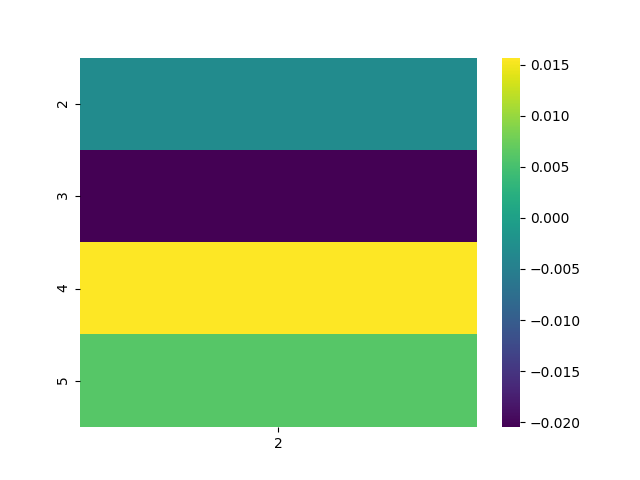

Data behind this chart, as committed beside it:
, 2
2, -0.003158
3, -0.02049
4, 0.01569
5, 0.006099
